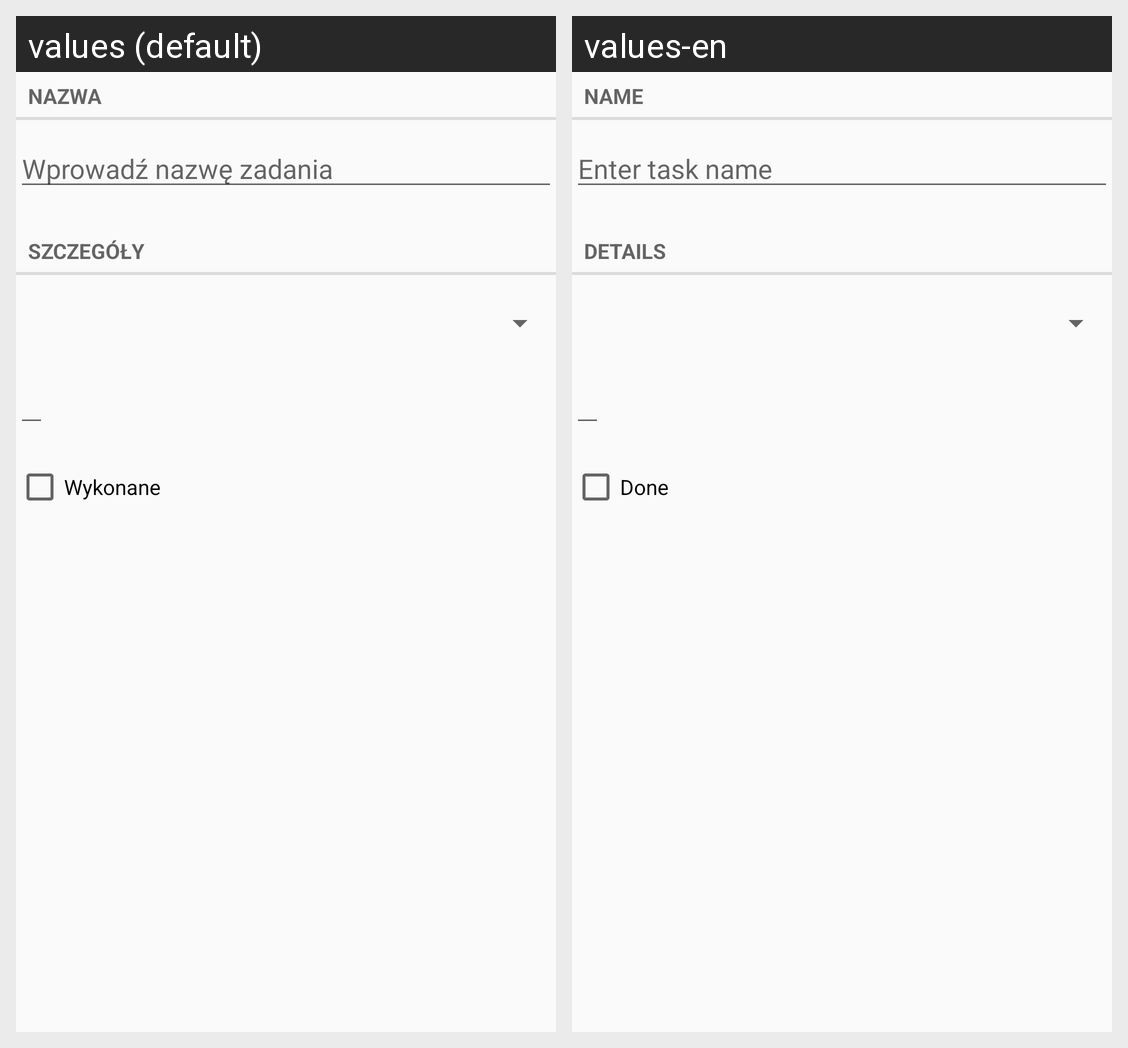

The Android screen above is rendered under two locales of the same app. Produce the string resources it draws, with the default and per-locale values.
Android screen res/layout/fragment_task.xml rendered under 2 locales, left to right: values (default), values-en. Device: Nexus 5 (rendered at 1080×1920; each locale shown at half size, 540×960, under a caption strip naming it); theme Theme.TodoApp.
Strings drawn on this screen, with the default value and each locale's value (text and hints the layout hard-codes, and strings that could not be matched under every locale, appear in the picture but are not listed):

name_label
  values: Nazwa
  values-en: Name

name_hint
  values: Wprowadź nazwę zadania
  values-en: Enter task name

details_label
  values: Szczegóły
  values-en: Details

done_label
  values: Wykonane
  values-en: Done
